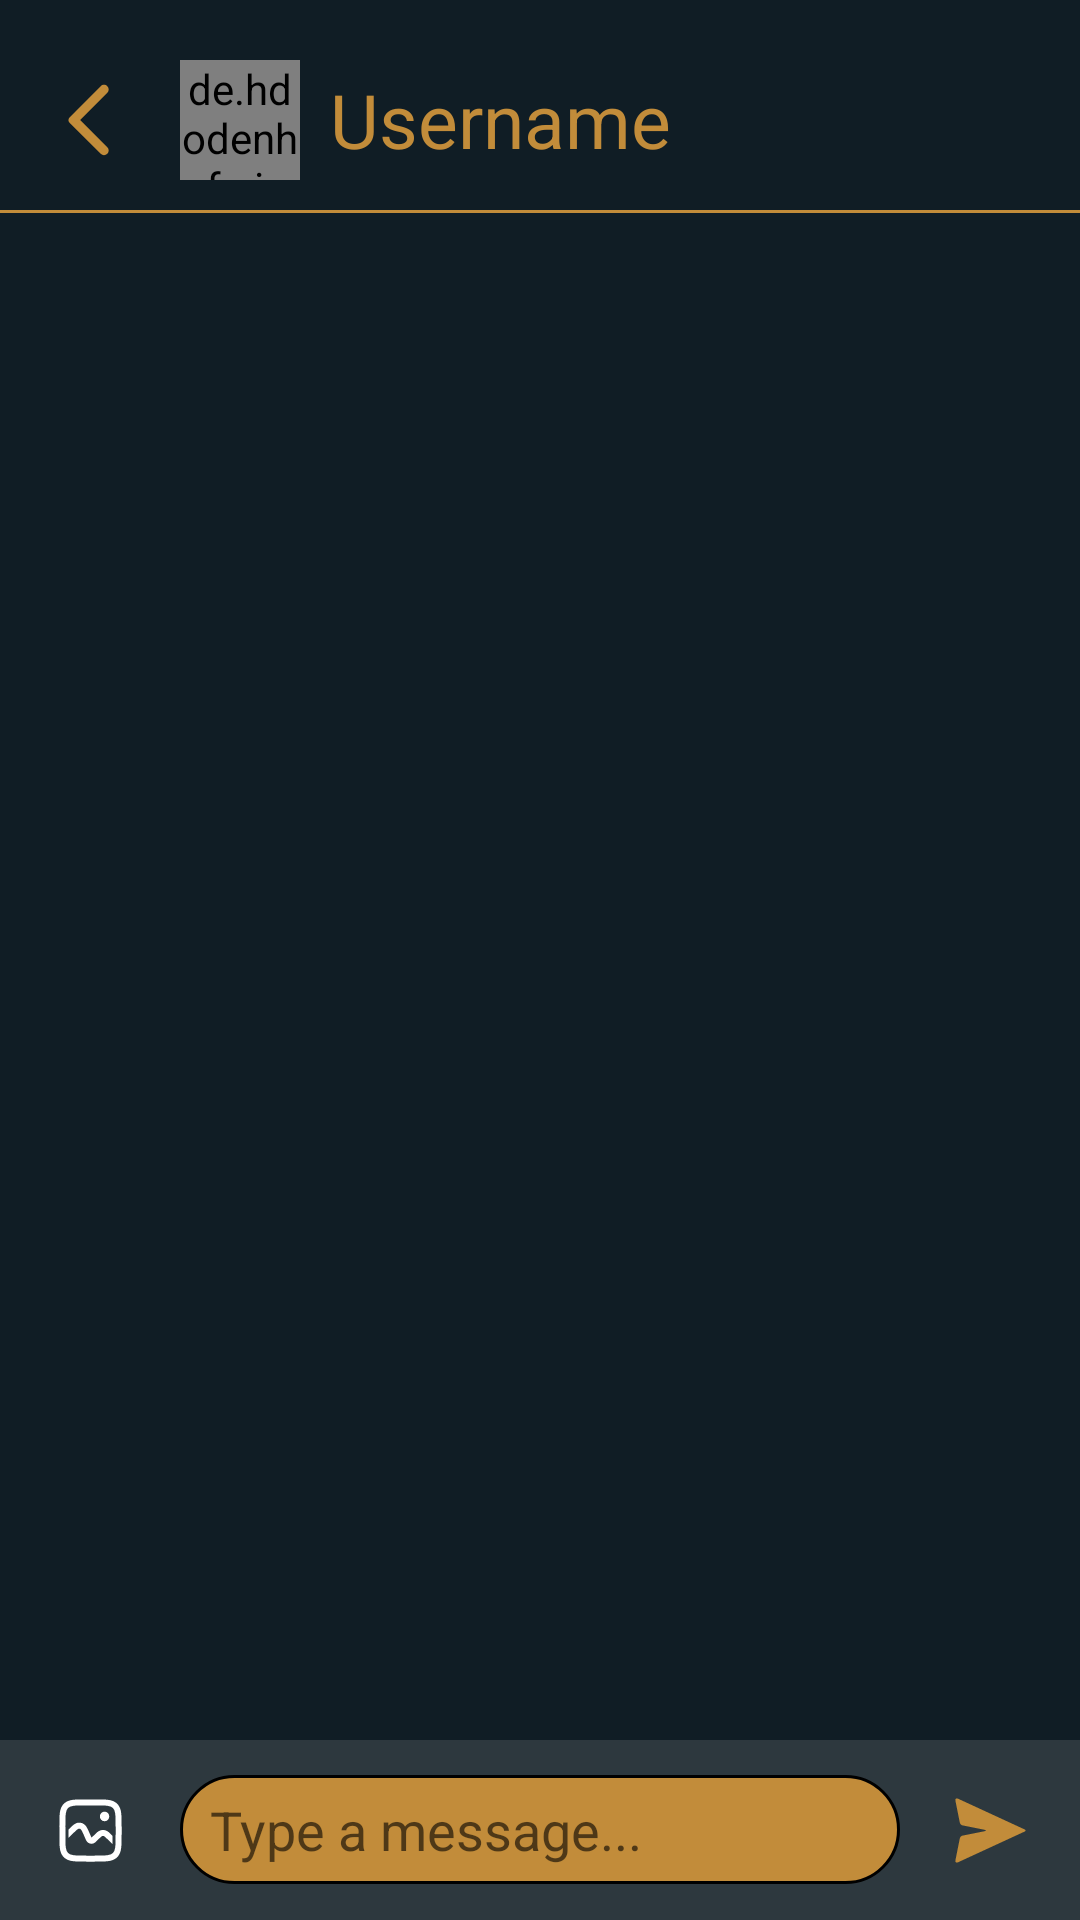

The Android layout XML behind this screen, and the referenced resources:
<!-- AndroidManifest.xml: application theme Theme.GeoShare -->
<!-- res/layout/activity_friend_message.xml -->
<?xml version="1.0" encoding="utf-8"?>
<LinearLayout
    xmlns:android="http://schemas.android.com/apk/res/android"
    xmlns:app="http://schemas.android.com/apk/res-auto"
    xmlns:tools="http://schemas.android.com/tools"
    android:layout_width="match_parent"
    android:layout_height="match_parent"
    android:gravity="center"
    android:orientation="vertical"
    android:background="#101D25"
    tools:context=".Message">
    <LinearLayout
        android:id="@+id/back_layout"
        android:layout_width="wrap_content"
        android:layout_height="wrap_content"
        android:orientation="horizontal"
        android:gravity="center"
        android:layout_gravity="left"
        android:layout_marginLeft="15dp"
        android:layout_marginTop="20dp">
        <ImageButton
            android:id="@+id/btnMessageBack"
            android:layout_width="30dp"
            android:layout_height="30dp"
            android:src="@drawable/ic_back_arrow3"
            android:background="@color/transparent"
            android:layout_marginRight="15dp"/>

        <de.hdodenhof.circleimageview.CircleImageView
            android:layout_width="40dp"
            android:layout_height="40dp"
            android:id="@+id/message_friend_profile_image"
            android:src="@mipmap/ic_launcher"
            />

        <TextView
            android:id="@+id/message_friend_username"
            android:layout_width="wrap_content"
            android:layout_height="wrap_content"
            android:layout_marginLeft="10dp"
            android:textSize="25sp"
            android:text="Username"
            android:textColor="@color/primary_back_arrow_background"/>
    </LinearLayout>
    <View
        android:layout_width="match_parent"
        android:layout_height="1dp"
        android:layout_marginTop="10dp"
        android:layout_marginBottom="10dp"
        android:background="@color/primary_back_arrow_background"
        />
    <FrameLayout
        android:id="@+id/content"
        android:layout_width="match_parent"
        android:layout_height="0dp"
        android:layout_weight="1">

        <androidx.recyclerview.widget.RecyclerView
            android:id="@+id/recycles_view_chat_box"
            android:layout_width="match_parent"
            android:layout_height="match_parent"/>
    </FrameLayout>

    <LinearLayout
        android:id="@+id/message_input_layout"
        android:layout_width="match_parent"
        android:layout_height="wrap_content"
        android:orientation="horizontal"
        android:background="#FF2D383E"
        android:gravity="center"
        android:padding="10dp">

        <ImageButton
            android:id="@+id/send_image_button"
            android:layout_width="40dp"
            android:layout_height="40dp"
            android:src="@drawable/ic_image"
            android:background="?attr/selectableItemBackgroundBorderless"
            android:contentDescription="Send Message" />

        <EditText
            android:id="@+id/message_input_text"
            android:layout_width="0dp"
            android:layout_height="wrap_content"
            android:layout_weight="1"
            android:background="@drawable/custom_signin_editext"
            android:layout_marginLeft="10dp"
            android:layout_marginRight="10dp"
            android:hint="Type a message..."
            android:maxLines="4" />

        <ImageButton
            android:id="@+id/send_message_button"
            android:layout_width="40dp"
            android:layout_height="40dp"
            android:src="@drawable/ic_send"
            android:background="?attr/selectableItemBackgroundBorderless"
            android:contentDescription="Send Image" />
    </LinearLayout>
</LinearLayout>
<!-- resources referenced by this layout -->
<resources>
  <color name="primary_back_arrow_background">#C28C3A</color>
  <color name="transparent">@android:color/transparent</color>
  <!-- drawable custom_signin_editext (drawable) -->
  <?xml version="1.0" encoding="utf-8"?>
  <selector xmlns:android="http://schemas.android.com/apk/res/android">
      <item android:state_pressed="true">
          <shape android:shape="rectangle">
              <gradient android:angle="90" android:centerColor="#FFffffff" android:endColor="#C28C3A" android:startColor="#FFffffff" android:type="linear"/>
              <stroke android:width="2dp" android:color="#C28C3A"/>
              <corners android:radius="30dp"/>
              <padding android:left="10dp" android:top="6dp" android:right="10dp" android:bottom="6dp"/>
          </shape>
      </item>
      <item android:state_focused="true">
          <shape>
              <solid android:color="#FFffffff"/><stroke android:width="3dp" android:color="#C28C3A"/>
              <corners android:radius="30dp"/><padding android:left="10dp" android:top="6dp" android:right="10dp" android:bottom="6dp"/>
          </shape>
      </item>
  
      <item>
          
          <shape>
              <stroke android:width="1dp" android:color="#000000"/><solid android:color="#C28C3A"/>
              <corners android:radius="30dp"/><padding android:left="10dp" android:top="6dp" android:right="10dp" android:bottom="6dp" />
          </shape>
      </item>
  </selector>
  <!-- drawable ic_back_arrow3 (drawable) -->
  <vector xmlns:android="http://schemas.android.com/apk/res/android"
      android:width="30dp"
      android:height="30dp"
      android:viewportWidth="30"
      android:viewportHeight="30">
    <group>
      <clip-path
          android:pathData="M0,0h30v30h-30z"/>
      <path
          android:pathData="M20.775,3.737C20.163,3.125 19.175,3.125 18.563,3.737L8.175,14.125C7.687,14.613 7.687,15.4 8.175,15.887L18.563,26.275C19.175,26.888 20.163,26.888 20.775,26.275C21.388,25.663 21.388,24.675 20.775,24.063L11.725,15L20.787,5.937C21.387,5.337 21.388,4.337 20.775,3.737Z"
          android:fillColor="@color/primary_back_arrow_background"/>
    </group>
  </vector>
  <!-- drawable ic_image: vector/xml drawable (drawable, 2320 chars, omitted) -->
  <!-- drawable ic_send (drawable) -->
  <vector xmlns:android="http://schemas.android.com/apk/res/android"
      android:width="25dp"
      android:height="25dp"
      android:viewportWidth="25"
      android:viewportHeight="25">
    <group>
      <clip-path
          android:pathData="M0,0h25v25h-25z"/>
      <group>
        <clip-path
            android:pathData="M25,0H0V25H25V0Z"/>
        <path
            android:pathData="M3.209,14.194L10.502,12.736C11.153,12.606 11.153,12.394 10.502,12.264L3.209,10.806C2.775,10.719 2.352,10.295 2.265,9.861L0.807,2.569C0.676,1.917 1.06,1.614 1.664,1.893L23.917,12.164C24.319,12.349 24.319,12.651 23.917,12.836L1.664,23.107C1.06,23.385 0.676,23.083 0.807,22.431L2.265,15.139C2.352,14.705 2.775,14.281 3.209,14.194Z"
            android:fillColor="#C28C3A"/>
      </group>
    </group>
  </vector>
  <!-- mipmap ic_launcher: webp bitmap (mipmap-hdpi, 812 bytes) -->
  <style name="Theme.GeoShare" parent="Base.Theme.GeoShare" />
  <style name="Base.Theme.GeoShare" parent="Theme.AppCompat.Light.NoActionBar">
          
          
      </style>
</resources>
